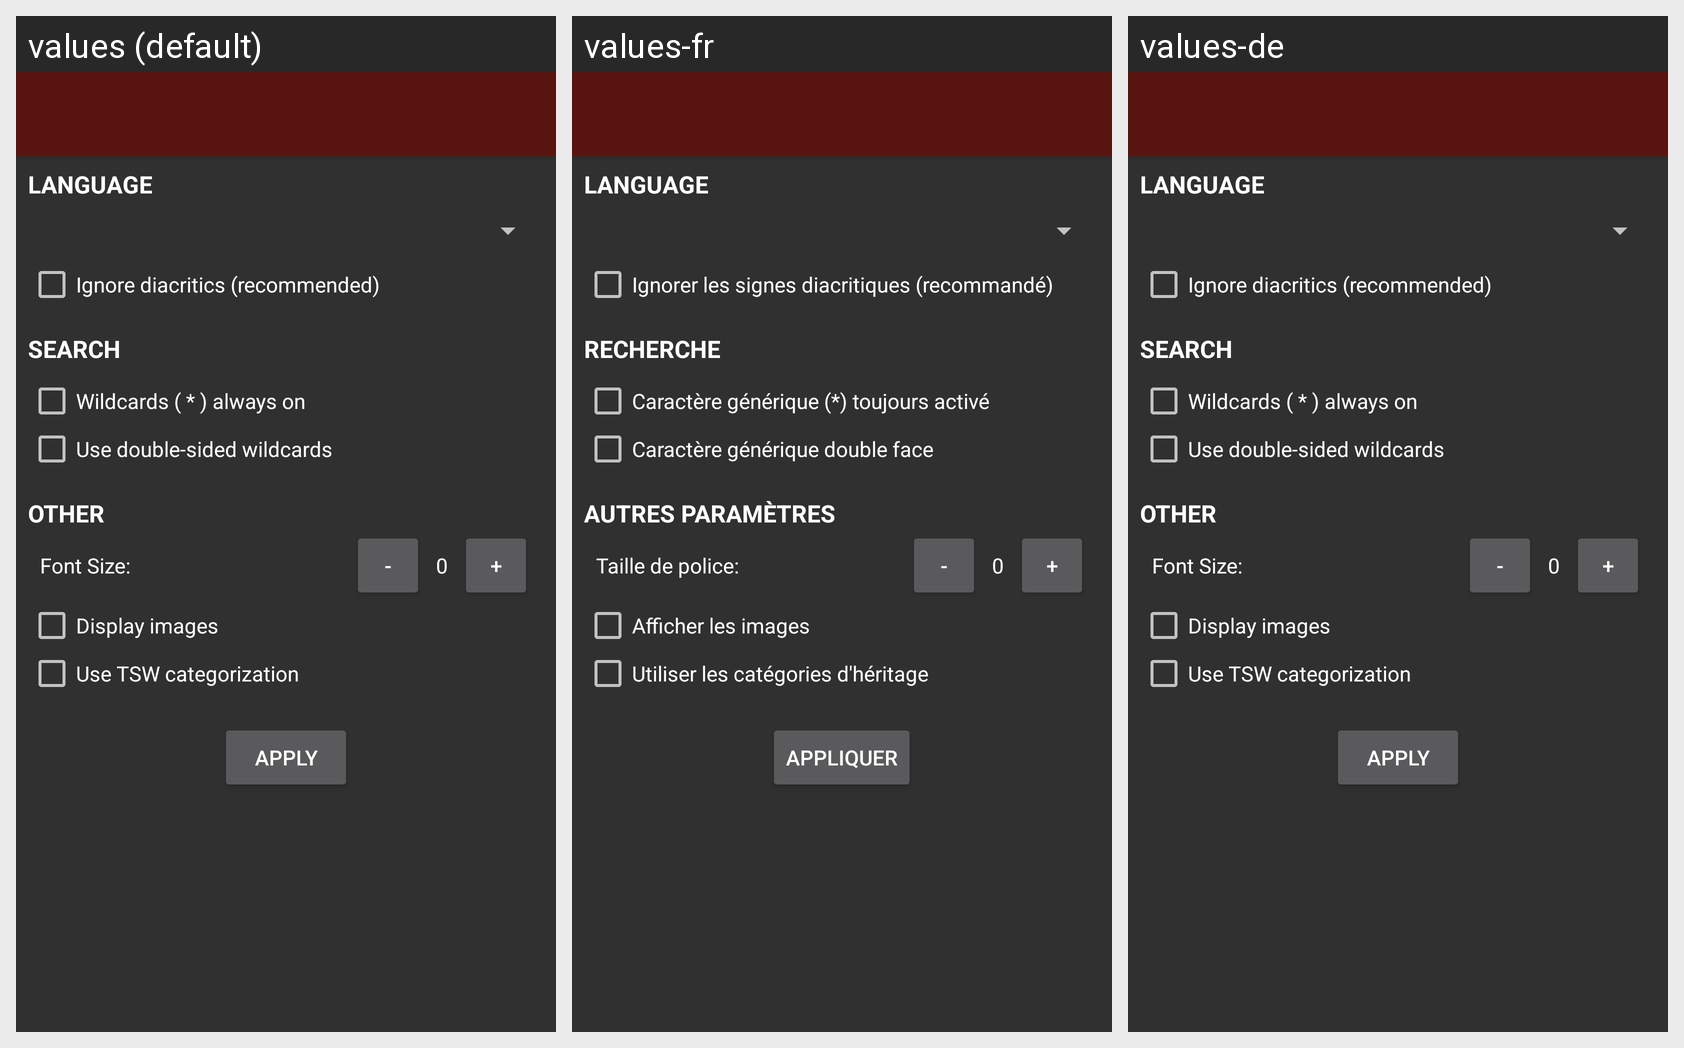

Strings drawn on this Android screen and how each of the app's shown locales translates them:
Android screen res/layout/activity_settings.xml rendered under 3 locales, left to right: values (default), values-fr, values-de. Device: Nexus 5 (rendered at 1080×1920; each locale shown at half size, 540×960, under a caption strip naming it); theme LegendsTheme.
Strings drawn on this screen, with the default value and each locale's value (text and hints the layout hard-codes, and strings that could not be matched under every locale, appear in the picture but are not listed):

settings_lang_header
  values: Language
  values-fr: Language
  values-de: Language  [not translated; the default value is used]

settings_checkbox_diacritics
  values: Ignore diacritics (recommended)
  values-fr: Ignorer les signes diacritiques (recommandé)
  values-de: Ignore diacritics (recommended)  [not translated; the default value is used]

settings_search_header
  values: Search
  values-fr: Recherche
  values-de: Search  [not translated; the default value is used]

settings_checkbox_wildcardOn
  values: Wildcards ( * ) always on
  values-fr: Caractère générique (*) toujours activé
  values-de: Wildcards ( * ) always on  [not translated; the default value is used]

settings_checkbox_doubleWildcard
  values: Use double-sided wildcards
  values-fr: Caractère générique double face
  values-de: Use double-sided wildcards  [not translated; the default value is used]

settings_misc_header
  values: Other
  values-fr: Autres paramètres
  values-de: Other  [not translated; the default value is used]

settings_font_size
  values: Font Size:
  values-fr: Taille de police:
  values-de: Font Size:  [not translated; the default value is used]

settings_checkbox_showImages
  values: Display images
  values-fr: Afficher les images
  values-de: Display images  [not translated; the default value is used]

settings_category_sorting
  values: Use TSW categorization
  values-fr: Utiliser les catégories d'héritage
  values-de: Use TSW categorization  [not translated; the default value is used]

settings_button_apply
  values: Apply
  values-fr: Appliquer
  values-de: Apply  [not translated; the default value is used]
